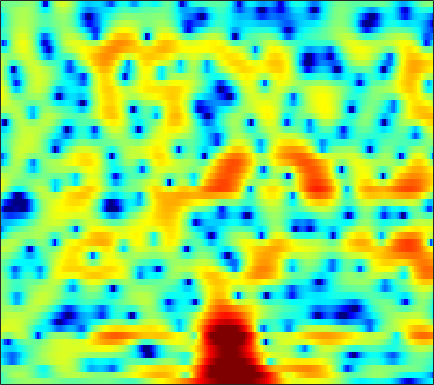

The table this chart was drawn from, first rows:
-2.5266, -2.1675, -1.6843, -1.2234, -0.89039, -0.48478, -0.12256, 0.10591, 0.36643, 0.57532, 0.7382, 0.83202, 0.91635, 0.95592, 0.95863, 0.92959, 0.87447, 0.81648, 0.72031, 0.60235, 0.4671, 0.35688, 0.19662, 0.02741
-2.829, -1.878, -0.8257, 0.01093, 0.5155, 1.042, 1.414, 1.597, 1.724, 1.71, 1.559, 1.35, 0.9483, 0.4011, -0.1035, -0.888, -1.761, -2.42, -3.18, -3.621, -3.584, -3.247, -2.52, -1.657
-0.3707, -0.2976, -0.1828, -0.05824, 0.04472, 0.1877, 0.3333, 0.437, 0.5536, 0.6121, 0.5957, 0.5104, 0.2808, -0.1141, -0.5326, -1.272, -2.207, -2.997, -4.022, -4.659, -4.511, -3.867, -2.597, -1.236
-5.186, -6.095, -7.543, -9.214, -10.43, -11.33, -10.72, -9.452, -7.505, -5.723, -4.238, -3.305, -2.276, -1.453, -0.9511, -0.4014, 0.04314, 0.3344, 0.692, 1.044, 1.403, 1.681, 2.062, 2.441
-6.618, -7.439, -8.668, -9.94, -10.77, -11.34, -10.97, -10.12, -8.606, -7.01, -5.534, -4.54, -3.365, -2.356, -1.688, -0.9017, -0.2157, 0.2433, 0.7936, 1.284, 1.725, 2.027, 2.399, 2.728
-5.552, -6.095, -6.699, -7.053, -7.125, -6.96, -6.545, -6.099, -5.387, -4.608, -3.825, -3.257, -2.548, -1.895, -1.444, -0.8961, -0.3842, -0.01879, 0.4439, 0.8841, 1.308, 1.614, 2.003, 2.357
-5.567, -8.067, -12.57, -15.8, -13.2, -9.009, -6.102, -4.546, -3.025, -1.973, -1.294, -0.9723, -0.7494, -0.7196, -0.7778, -0.8827, -0.9324, -0.8648, -0.5798, -0.1065, 0.4943, 0.9754, 1.596, 2.155
2.098, 1.267, 0.3409, -0.08662, 0.03694, 0.5908, 1.302, 1.787, 2.239, 2.392, 2.199, 1.797, 0.8633, -0.6418, -2.254, -5.395, -10.36, -14.66, -11.27, -6.51, -3.61, -2.175, -0.9116, -0.1272
3.714, 3.659, 3.58, 3.518, 3.48, 3.439, 3.378, 3.289, 3.073, 2.708, 2.156, 1.595, 0.6269, -0.6015, -1.655, -3.17, -4.538, -5.266, -5.694, -5.706, -5.656, -5.77, -6.25, -7.137
2.601, 2.837, 3.076, 3.222, 3.273, 3.282, 3.222, 3.127, 2.921, 2.631, 2.247, 1.894, 1.336, 0.693, 0.1654, -0.595, -1.406, -2.04, -2.93, -3.911, -5.072, -6.116, -7.841, -10.05
1.547, 1.87, 2.169, 2.352, 2.426, 2.461, 2.441, 2.4, 2.332, 2.245, 2.123, 2.007, 1.816, 1.55, 1.297, 0.881, 0.3634, -0.09702, -0.8265, -1.702, -2.746, -3.644, -4.999, -6.54
1.105, 1.233, 1.208, 1.016, 0.8081, 0.5001, 0.244, 0.15, 0.1908, 0.4198, 0.7778, 1.082, 1.464, 1.765, 1.916, 2.01, 1.953, 1.808, 1.474, 0.9911, 0.3512, -0.2266, -1.135, -2.204
0.8635, 0.5406, -0.201, -1.35, -2.519, -4.557, -6.995, -8.497, -8.244, -5.889, -3.437, -1.907, -0.3023, 0.8998, 1.584, 2.244, 2.668, 2.849, 2.924, 2.818, 2.563, 2.272, 1.768, 1.141
0.4939, -0.01306, -0.9287, -2.211, -3.447, -5.469, -7.756, -9.086, -8.868, -6.798, -4.503, -3.009, -1.376, -0.1031, 0.6566, 1.449, 2.02, 2.327, 2.604, 2.73, 2.717, 2.618, 2.387, 2.037
0.5876, 0.1861, -0.4473, -1.152, -1.691, -2.346, -2.848, -3.047, -3.042, -2.732, -2.192, -1.72, -1.052, -0.4111, 0.02237, 0.5234, 0.9525, 1.218, 1.526, 1.77, 1.953, 2.041, 2.065, 1.965
0.759, 0.3563, -0.311, -1.04, -1.582, -2.228, -2.661, -2.801, -2.758, -2.48, -2.071, -1.754, -1.381, -1.112, -0.9869, -0.8871, -0.8036, -0.7011, -0.4563, -0.02818, 0.5567, 1.047, 1.665, 2.16
0.1706, -0.3846, -1.516, -3.166, -4.775, -7.213, -9.11, -9.147, -7.506, -5.611, -4.184, -3.44, -2.905, -2.863, -3.15, -4.019, -5.497, -6.866, -8.127, -6.925, -4.145, -2.109, 0.1636, 1.904
-1.067, -1.527, -2.652, -4.438, -6.224, -9.231, -11.95, -11.93, -9.614, -7.35, -5.838, -5.133, -4.653, -4.662, -4.972, -5.909, -7.476, -8.993, -10.54, -9.171, -5.901, -3.552, -0.9749, 1.077
-0.7134, -0.9479, -1.476, -2.189, -2.815, -3.661, -4.363, -4.741, -5.03, -5.197, -5.298, -5.361, -5.466, -5.552, -5.613, -5.564, -5.38, -5.127, -4.553, -3.68, -2.555, -1.604, -0.2968, 0.9508
1.024, 0.8784, 0.587, 0.1705, -0.2263, -0.8389, -1.551, -2.167, -3.116, -4.26, -5.579, -6.664, -8.029, -8.777, -8.625, -7.558, -6.094, -5.035, -3.742, -2.598, -1.593, -0.9259, -0.08037, 0.7047
2.587, 2.543, 2.414, 2.187, 1.952, 1.509, 0.8639, 0.2183, -0.917, -2.46, -4.689, -7.024, -11.85, -19.9, -16.42, -9.623, -5.968, -4.156, -2.516, -1.492, -0.929, -0.7426, -0.7414, -0.829
1.166, 1.387, 1.719, 2.013, 2.164, 2.217, 2.088, 1.869, 1.397, 0.7248, -0.1211, -0.7601, -1.53, -1.905, -1.847, -1.333, -0.6342, -0.1433, 0.2648, 0.3054, -0.1565, -0.9073, -2.72, -5.949
-6.418, -4.863, -3.085, -1.704, -0.9358, -0.1898, 0.3397, 0.5984, 0.8132, 0.9067, 0.9606, 0.9667, 1.005, 1.101, 1.223, 1.403, 1.582, 1.675, 1.675, 1.468, 0.9788, 0.4031, -0.6357, -1.909
-11.1, -8.996, -6.893, -5.383, -4.526, -3.603, -2.885, -2.439, -1.918, -1.44, -0.9907, -0.668, -0.2232, 0.2146, 0.5454, 0.9689, 1.354, 1.594, 1.847, 1.986, 2.01, 1.949, 1.809, 1.64
-8.182, -8.308, -8.233, -8.036, -7.804, -7.394, -6.962, -6.582, -6.043, -5.416, -4.754, -4.186, -3.358, -2.476, -1.814, -0.9349, -0.09105, 0.4859, 1.169, 1.754, 2.236, 2.52, 2.815, 3.03
-9.498, -10.8, -12.26, -13.18, -13.38, -13.28, -12.88, -12.52, -12.04, -11.49, -10.71, -9.89, -8.533, -6.912, -5.646, -3.975, -2.437, -1.39, -0.1491, 0.9097, 1.79, 2.354, 2.97, 3.456
-12.22, -15.94, -23.3, -29.48, -24.5, -20.88, -19.37, -19.12, -19.44, -20.62, -21.7, -21.12, -17.39, -13.12, -10.29, -7.151, -4.646, -3.059, -1.295, 0.1307, 1.282, 1.991, 2.777, 3.398
-8.004, -10.51, -13.87, -16.38, -17.64, -18.86, -20.42, -21.75, -23.23, -23.88, -24.1, -22.61, -18.22, -13.43, -10.36, -7.009, -4.346, -2.724, -0.9865, 0.3661, 1.405, 2.01, 2.644, 3.149
-0.8058, -2.404, -4.632, -7.015, -8.994, -12.09, -16.33, -20.99, -26.66, -19.49, -14.88, -12.24, -9.291, -6.684, -4.869, -2.788, -1.034, 0.03931, 1.151, 1.906, 2.31, 2.433, 2.384, 2.222
4.064, 3.025, 1.556, -0.01838, -1.21, -2.821, -4.217, -5.051, -5.542, -5.239, -4.346, -3.455, -2.267, -1.027, -0.1756, 0.8412, 1.688, 2.149, 2.518, 2.551, 2.153, 1.517, 0.08905, -2.226
4.154, 3.565, 2.742, 1.95, 1.346, 0.6204, -0.0259, -0.3955, -0.7325, -0.905, -0.8893, -0.7866, -0.5425, -0.2344, 0.02447, 0.3723, 0.6703, 0.8277, 0.9007, 0.7398, 0.2761, -0.3692, -1.666, -3.566
2.7, 2.431, 2.111, 1.813, 1.605, 1.327, 1.028, 0.7914, 0.4319, 0.03563, -0.4186, -0.7921, -1.238, -1.63, -1.793, -1.794, -1.564, -1.262, -0.8366, -0.51, -0.3499, -0.3576, -0.5131, -0.7625
0.04645, 0.02056, 0.2263, 0.5683, 0.872, 1.184, 1.343, 1.311, 1.029, 0.4651, -0.4852, -1.471, -3.235, -5.43, -7.02, -7.693, -6.119, -4.472, -2.586, -1.187, -0.2454, 0.2708, 0.7268, 1.031
-7.57, -7.341, -5.092, -2.588, -1.056, 0.4285, 1.396, 1.764, 1.876, 1.489, 0.5753, -0.5163, -2.674, -5.876, -9.002, -10.73, -7.196, -4.639, -2.255, -0.7009, 0.2752, 0.7313, 1.099, 1.306
-11.45, -11.04, -7.253, -3.765, -1.783, 0.1577, 1.466, 2.125, 2.616, 2.698, 2.46, 2.083, 1.416, 0.6711, 0.1908, -0.1579, -0.1371, 0.01695, 0.2447, 0.2958, 0.1204, -0.2289, -0.9043, -1.72
-4.446, -3.911, -2.894, -1.625, -0.6844, 0.4988, 1.48, 2.085, 2.66, 3.024, 3.168, 3.164, 3.018, 2.782, 2.571, 2.245, 1.859, 1.506, 0.9119, 0.07263, -1.149, -2.381, -4.669, -8.149
-3.857, -3.19, -2.269, -1.321, -0.6256, 0.2791, 1.101, 1.638, 2.238, 2.696, 2.99, 3.114, 3.156, 3.07, 2.928, 2.628, 2.191, 1.765, 1.021, 0.06123, -1.194, -2.331, -4.173, -6.303
-4.67, -4.067, -3.203, -2.281, -1.521, -0.5278, 0.4118, 1.029, 1.745, 2.282, 2.668, 2.853, 2.992, 2.991, 2.908, 2.701, 2.391, 2.076, 1.54, 0.8592, 0.02813, -0.7103, -1.807, -2.978
-6.704, -6.774, -6.231, -4.876, -3.582, -1.891, -0.4209, 0.4774, 1.396, 2.019, 2.403, 2.555, 2.625, 2.599, 2.546, 2.456, 2.347, 2.247, 2.065, 1.775, 1.363, 0.9491, 0.2623, -0.6055
-10.34, -16.54, -21.12, -9.524, -5.614, -2.412, -0.362, 0.6894, 1.55, 1.961, 1.978, 1.78, 1.315, 0.8373, 0.5904, 0.5426, 0.8368, 1.181, 1.672, 2.032, 2.21, 2.192, 1.971, 1.507
-2.175, -2.767, -2.802, -1.879, -0.8789, 0.3927, 1.323, 1.779, 1.986, 1.717, 0.8959, -0.1355, -2.165, -5.18, -7.721, -8.163, -4.938, -2.641, -0.4563, 0.9787, 1.838, 2.183, 2.333, 2.193
2.342, 2.15, 2.013, 2.006, 2.03, 2.105, 2.106, 2.001, 1.692, 1.064, 0.08, -0.9772, -2.885, -5.433, -7.247, -7.533, -5.262, -3.404, -1.51, -0.2646, 0.4459, 0.6838, 0.6829, 0.4269
3.893, 3.598, 3.175, 2.74, 2.42, 1.998, 1.619, 1.334, 0.9597, 0.5792, 0.1616, -0.176, -0.6685, -1.075, -1.261, -1.268, -1.01, -0.7418, -0.3969, -0.2387, -0.3768, -0.6876, -1.396, -2.421
4.741, 4.163, 3.267, 2.281, 1.541, 0.5789, -0.2178, -0.5954, -0.8043, -0.6548, -0.3378, -0.04064, 0.3562, 0.7226, 0.9449, 1.184, 1.324, 1.339, 1.201, 0.8252, 0.1353, -0.6412, -2.106, -4.231
4.977, 3.994, 2.438, 0.5761, -1.086, -3.577, -6.193, -7.521, -6.999, -4.874, -2.684, -1.301, 0.2121, 1.323, 1.955, 2.547, 2.872, 2.952, 2.809, 2.388, 1.665, 0.8941, -0.4635, -2.239
3.981, 2.705, 0.7085, -1.699, -3.818, -7.254, -11.66, -14.84, -12.84, -8.074, -4.569, -2.563, -0.5121, 1.004, 1.86, 2.666, 3.146, 3.311, 3.294, 3.014, 2.484, 1.95, 1.067, 0.0182
2.914, 1.473, -0.7879, -3.39, -5.421, -7.77, -8.973, -8.787, -7.39, -5.415, -3.257, -1.794, -0.1406, 1.196, 1.958, 2.69, 3.11, 3.243, 3.22, 2.98, 2.566, 2.151, 1.478, 0.7043
2.875, 1.402, -1.06, -4.371, -7.873, -16.24, -22.17, -12.48, -7.016, -3.768, -1.456, -0.1187, 1.266, 2.244, 2.75, 3.161, 3.294, 3.238, 2.981, 2.576, 2.072, 1.635, 1.016, 0.3626
2.999, 2.024, 0.5601, -1.001, -2.097, -3.226, -3.423, -2.879, -1.589, -0.1766, 1.053, 1.795, 2.51, 2.905, 2.992, 2.841, 2.43, 1.957, 1.133, 0.2229, -0.7302, -1.344, -1.92, -2.239
1.635, 1.08, 0.5568, 0.3236, 0.3256, 0.5313, 0.9476, 1.349, 1.957, 2.523, 2.971, 3.175, 3.22, 2.966, 2.575, 1.74, 0.5435, -0.5901, -2.441, -4.715, -7.352, -9.209, -10.29, -9.018
-3.242, -4.24, -3.892, -2.257, -0.9271, 0.6777, 1.962, 2.728, 3.489, 3.987, 4.195, 4.154, 3.81, 3.107, 2.319, 0.9004, -0.9985, -2.758, -5.481, -8.753, -12.57, -16.05, -18.5, -13.68
-9.263, -14.2, -10.75, -5.08, -2.342, 0.2118, 1.967, 2.928, 3.811, 4.31, 4.445, 4.31, 3.806, 2.901, 1.916, 0.1653, -2.193, -4.445, -8.305, -13.28, -17.4, -16.2, -12.57, -9.292
-3.251, -3.347, -2.806, -1.684, -0.6581, 0.6719, 1.813, 2.502, 3.179, 3.548, 3.623, 3.475, 2.998, 2.177, 1.331, -0.1474, -2.068, -3.839, -6.658, -9.784, -11.69, -11.07, -8.707, -6.261
-3.27, -2.759, -1.948, -1.045, -0.3444, 0.5457, 1.333, 1.813, 2.297, 2.576, 2.636, 2.533, 2.195, 1.639, 1.089, 0.1895, -0.8441, -1.667, -2.731, -3.561, -4.002, -3.991, -3.581, -2.864
-5.69, -4.359, -2.853, -1.591, -0.7878, 0.1171, 0.8466, 1.281, 1.703, 1.961, 2.04, 1.989, 1.779, 1.422, 1.062, 0.4981, -0.1183, -0.5734, -1.127, -1.544, -1.755, -1.772, -1.608, -1.264
-6.422, -4.692, -2.926, -1.587, -0.7924, 0.06766, 0.7262, 1.117, 1.499, 1.728, 1.817, 1.79, 1.633, 1.329, 1.012, 0.489, -0.1329, -0.6258, -1.24, -1.732, -1.973, -1.951, -1.648, -1.121
-3.19, -2.425, -1.509, -0.726, -0.2338, 0.3205, 0.7648, 1.032, 1.319, 1.513, 1.619, 1.624, 1.512, 1.235, 0.9035, 0.2512, -0.6796, -1.588, -3.051, -4.617, -5.668, -5.533, -4.189, -2.404
-0.948, -0.8929, -0.7952, -0.6907, -0.5975, -0.4857, -0.3532, -0.2506, -0.08253, 0.1386, 0.3714, 0.5373, 0.6918, 0.7115, 0.5704, 0.09268, -0.8205, -1.916, -4.247, -8.375, -17.17, -16.23, -7.3, -2.857
